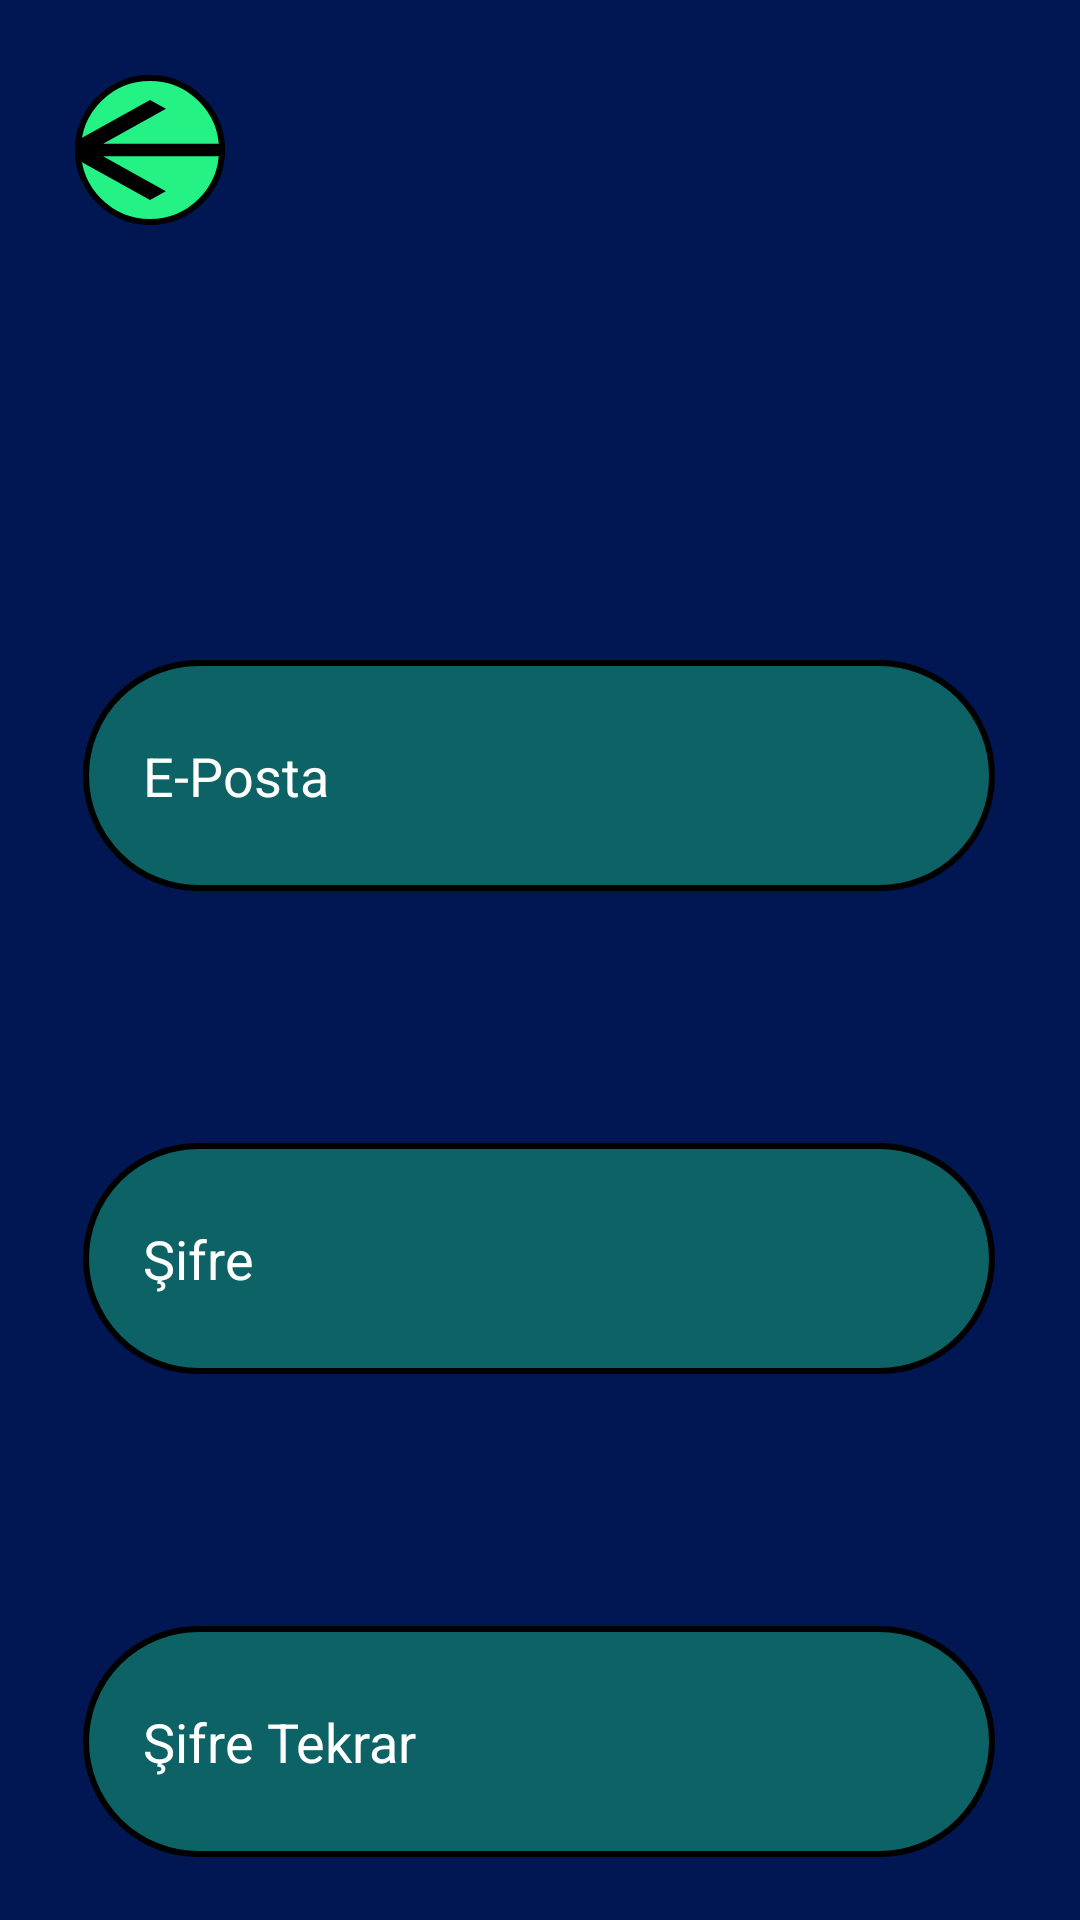

This screen was rendered from an Android layout file. Write that file and the resources it references.
<!-- AndroidManifest.xml: application theme Theme.AliskanlikEdinProje -->
<!-- res/layout/activity_kayitol.xml -->
<?xml version="1.0" encoding="utf-8"?>
<androidx.constraintlayout.widget.ConstraintLayout xmlns:android="http://schemas.android.com/apk/res/android"
    xmlns:app="http://schemas.android.com/apk/res-auto"
    xmlns:tools="http://schemas.android.com/tools"
    android:layout_width="match_parent"
    android:layout_height="match_parent"
    android:background="@color/projearkaplanrengi">

    <EditText
        android:id="@+id/epostagir"
        android:layout_width="304dp"
        android:layout_height="77dp"
        android:layout_marginTop="220dp"
        android:background="@drawable/txtkenar"
        android:ems="10"
        android:inputType="text"
        android:paddingLeft="20dp"
        android:text="E-Posta"
        android:textColor="@color/white"
        app:layout_constraintEnd_toEndOf="parent"
        app:layout_constraintHorizontal_bias="0.495"
        app:layout_constraintStart_toStartOf="parent"
        app:layout_constraintTop_toTopOf="parent" />

    <EditText
        android:id="@+id/sifregir"
        android:layout_width="304dp"
        android:layout_height="77dp"
        android:layout_marginTop="84dp"
        android:background="@drawable/txtkenar"
        android:ems="10"
        android:inputType="text"
        android:paddingLeft="20dp"
        android:text="Şifre"
        android:textColor="@color/white"
        app:layout_constraintEnd_toEndOf="parent"
        app:layout_constraintHorizontal_bias="0.495"
        app:layout_constraintStart_toStartOf="parent"
        app:layout_constraintTop_toBottomOf="@+id/epostagir" />

    <EditText
        android:id="@+id/sifretekrar"
        android:layout_width="304dp"
        android:layout_height="77dp"
        android:layout_marginTop="84dp"
        android:background="@drawable/txtkenar"
        android:ems="10"
        android:inputType="text"
        android:paddingLeft="20dp"
        android:text="Şifre Tekrar"
        android:textColor="@color/white"
        app:layout_constraintEnd_toEndOf="parent"
        app:layout_constraintHorizontal_bias="0.495"
        app:layout_constraintStart_toStartOf="parent"
        app:layout_constraintTop_toBottomOf="@+id/sifregir"/>


    <ImageButton
        android:id="@+id/btn_geri"
        android:layout_width="50dp"
        android:layout_height="50dp"
        android:layout_alignParentStart="true"
        android:layout_alignParentTop="true"
        android:layout_marginStart="25dp"
        android:layout_marginTop="25dp"
        android:background="@drawable/daire"
        app:layout_constraintStart_toStartOf="parent"
        app:layout_constraintTop_toTopOf="parent"
        app:srcCompat="@drawable/baseline_arrow_back_24" />

    <Button
        android:id="@+id/btn_kayitol"
        android:layout_width="144dp"
        android:layout_height="63dp"
        android:layout_alignParentStart="true"
        android:layout_alignParentEnd="true"
        android:layout_alignParentBottom="true"
        android:layout_centerHorizontal="true"
        android:layout_marginStart="130dp"
        android:layout_marginEnd="130dp"
        android:layout_marginBottom="104dp"
        android:background="@drawable/roundstylekayit2"
        android:text="Kayıt ol"
        android:textColor="@color/white"
        android:textSize="23sp"
        app:layout_constraintBottom_toBottomOf="parent"
        app:layout_constraintEnd_toEndOf="parent"
        app:layout_constraintHorizontal_bias="1.0"
        app:layout_constraintStart_toStartOf="parent"
        app:layout_constraintTop_toBottomOf="@+id/sifretekrar"
        app:layout_constraintVertical_bias="1.0" />


</androidx.constraintlayout.widget.ConstraintLayout>
<!-- resources referenced by this layout -->
<resources>
  <color name="projearkaplanrengi">#001753</color>
  <color name="white">#FFFFFFFF</color>
  <!-- drawable baseline_arrow_back_24 (drawable) -->
  <vector android:autoMirrored="true"
      android:height="50dp"
      android:tint="#000000"
      android:viewportHeight="24"
      android:viewportWidth="24"
      android:width="90dp"
      xmlns:android="http://schemas.android.com/apk/res/android">
      <path android:fillColor="@android:color/white" android:pathData="M20,11H7.83l5.59,-5.59L12,4l-8,8 8,8 1.41,-1.41L7.83,13H20v-2z"/>
  </vector>
  <!-- drawable daire (drawable) -->
  <?xml version="1.0" encoding="utf-8"?>
  <shape xmlns:android="http://schemas.android.com/apk/res/android"
      android:shape="oval"
      >
      <solid android:color="@color/kayitrengi"/>,
      <stroke android:color="@color/black" android:width="2dp"/>
      <size android:height="75dp"
          android:width="75dp"/>
  
  
  
  
  </shape>
  <!-- drawable roundstylekayit2 (drawable) -->
  <?xml version="1.0" encoding="utf-8"?>
  <shape xmlns:android="http://schemas.android.com/apk/res/android">
      <solid android:color="@color/black"/>
      <corners android:radius="10dp"/>
  
  
  </shape>
  <!-- drawable txtkenar (drawable) -->
  <?xml version="1.0" encoding="utf-8"?>
  <shape xmlns:android="http://schemas.android.com/apk/res/android">
      <solid android:color="@color/solukkayitrengi"/>
      <stroke android:color="@color/black" android:width="2dp"/>
      <corners android:radius="70dp"/>
  </shape>
  <style name="Theme.AliskanlikEdinProje" parent="Base.Theme.AliskanlikEdinProje" />
  <color name="kayitrengi">#25F284</color>
  <color name="black">#000000</color>
  <color name="solukkayitrengi">#5725F284</color>
  <style name="Base.Theme.AliskanlikEdinProje" parent="Theme.AppCompat.Light.NoActionBar">
          
          
      </style>
</resources>
